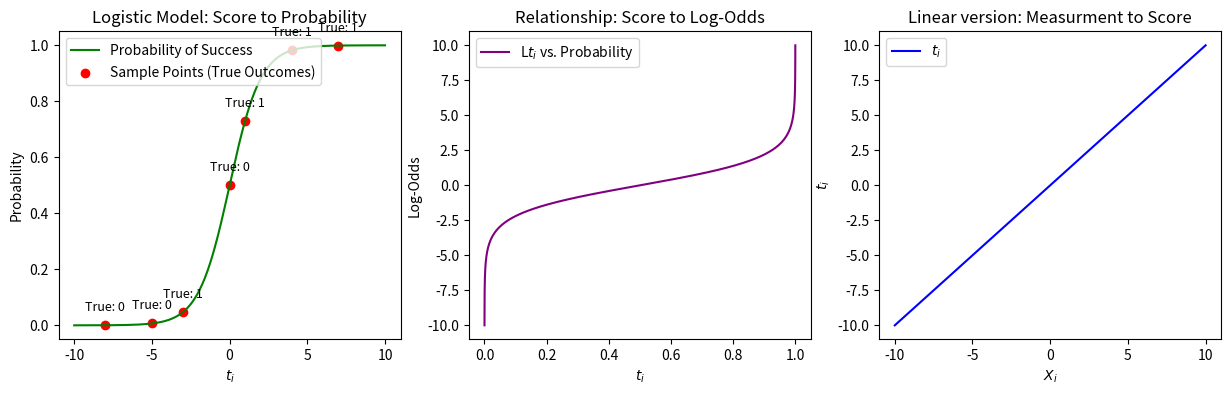

This chart was generated by the following Python code:
import numpy as np
import matplotlib.pyplot as plt

# Define logistic and logit functions
def sigmoid(x):
    return 1 / (1 + np.exp(-x))

def logit(p):
    return np.log(p / (1 - p))

# Range of scores
x = np.linspace(-10, 10, 500)
p = sigmoid(x)
log_odds = logit(p)

# Simulated sample points
sample_x = np.array([-8, -5, -3, 0, 1, 4, 7])
true_y = np.array([0, 0, 1, 0, 1, 1, 1])
sample_p = sigmoid(sample_x)

# Start plotting
fig, axs = plt.subplots(1, 3, figsize=(15, 4))

# --- LEFT PLOT: Probability vs. Score ---
axs[0].plot(x, p, label="Probability of Success", color='green')
axs[0].scatter(sample_x, sample_p, color='red', label='Sample Points (True Outcomes)')
for xi, yi, pi in zip(sample_x, true_y, sample_p):
    axs[0].text(xi, pi + 0.05, f"True: {yi}", ha='center', fontsize=9)
axs[0].set_title("Logistic Model: Score to Probability")
axs[0].set_xlabel("$t_i$")
axs[0].set_ylabel("Probability")
axs[0].legend(loc='upper left')  

# --- MIDDLE PLOT: Log-Odds vs. Probability ---
axs[1].plot(p, log_odds, color='purple', label='L$t_i$ vs. Probability')
axs[1].set_title("Relationship: Score to Log-Odds")
axs[1].set_xlabel("$t_i$")
axs[1].set_ylabel("Log-Odds")
axs[1].legend(loc='upper left')  

# --- RIGHT PLOT: Score vs. Log-Odds ---
axs[2].plot(x, log_odds, color='blue', label='$t_i$')
axs[2].set_title("Linear version: Measurment to Score")
axs[2].set_xlabel("$X_i$")
axs[2].set_ylabel("$t_i$")
axs[2].legend(loc='upper left') 

plt.show()
